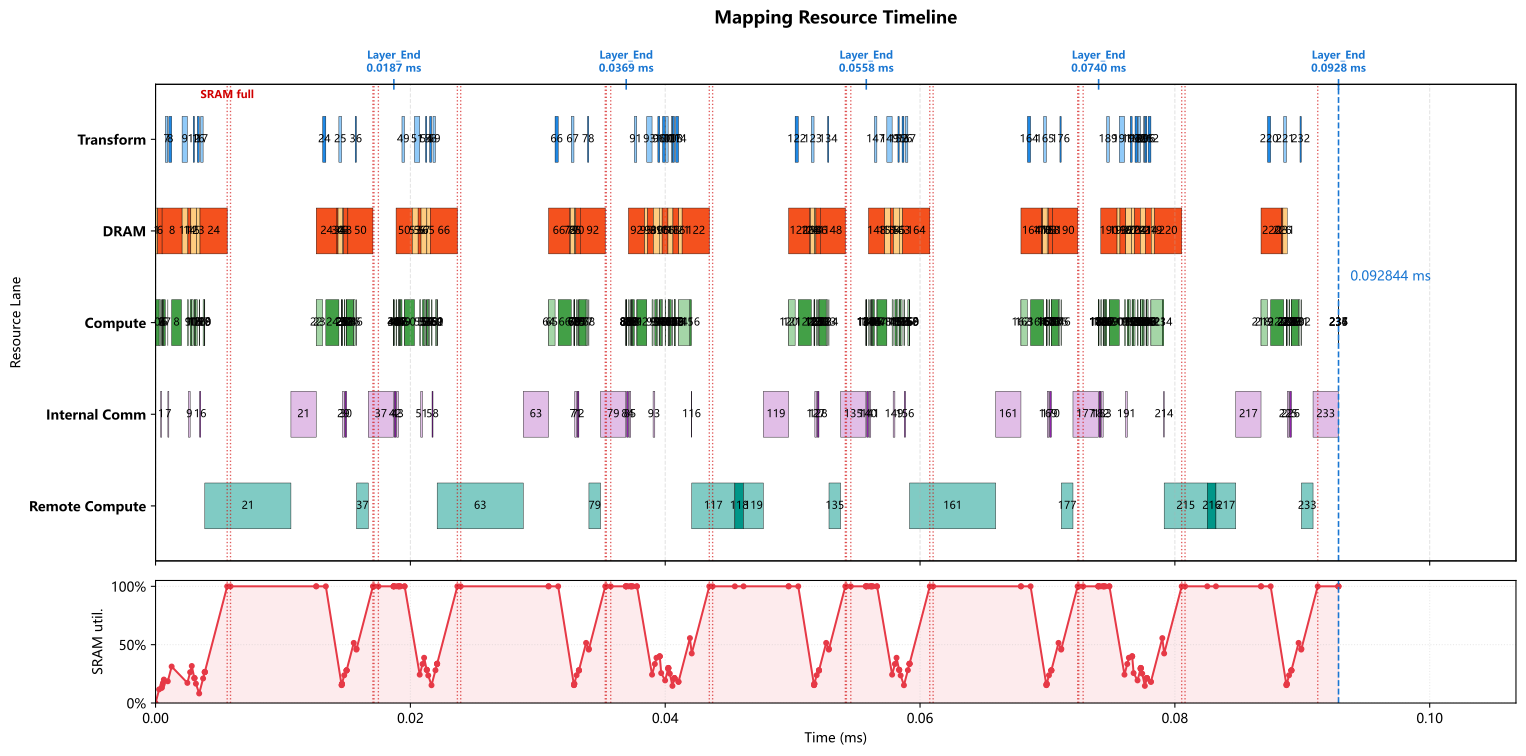

The file beside this chart, header and first rows:
op_index, op_name, op_type, cores, num_cores, partition, input_tensors, output_tensor, transform_ms, compute_ms, local_dram_ms, local_sram_ms, max_weight_capacity_per_core_bytes, max_kv_capacity_per_core_bytes, max_io_capacity_per_core_bytes, cumulative_weight_capacity_per_core_byte…, cumulative_kv_capacity_per_core_bytes, max_io_capacity_per_core_so_far_bytes, internal_comm_ms, op_latency_ms, step_latency_ms, compute_start_time_ms, prefetch_window_ms, prefetch_dram_hidden_ms
0, 0_ATTN_x_rsqrt, RMSNORM, 0-7, 8, batch_split, residual=<missing>, ATTN_x_rsqrt=batch_size@0-7, 0.000000000, 0.00028, 0.000000000, 0.000000000, 0.0, 0.0, 57344, 0.0, 0.0, 57344, 0.000000000, 0.00028, 0.00028, 0.000000000, 0.000000000, 0.000000000
1, 0_ATTN_hc_fn_linear, GEMM, 0-15, 16, input_split, residual=<missing>, ATTN_F=replicated@0-15, 0.000000000, 0.000112, 0.0001716, 0.000000000, 43008, 0.0, 14528, 43008, 0.0, 57344, 0.00009267, 0.0002047, 0.0002047, 0.00028, 0.00028, 0.0001716
2, 0_ATTN_F_rsqrt, ELEMENTWISE, 0, 1, batch_split, ATTN_F=replicated@0-15; ATTN_x_rsqrt=bat…, ATTN_pre_post_comb=batch_size@0, 0.000000000, 0.000000500, 0.000000000, 0.000000000, 0.0, 0.0, 384.0, 43008, 0.0, 57344, 0.000000000, 0.000000500, 0.000000500, 0.0004847, 0.000313, 0.000000000
3, 0_ATTN_pre_x, ELEMENTWISE, 0-7, 8, batch_split, previous=batch_size@0, chain_output=batch_size@0-7, 0.000000000, 0.000056, 0.000000000, 0.000000000, 0.0, 0.0, 57344, 43008, 0.0, 57344, 0.000000000, 0.000056, 0.000056, 0.0004852, 0.0003135, 0.000000000
4, 0_ATTN_pre_x_reducesum, REDUCE_SUM, 0-7, 8, batch_split, previous=batch_size@0-7, chain_output=batch_size@0-7, 0.000000000, 0.000042, 0.000000000, 0.000000000, 0.0, 0.0, 35840, 43008, 0.0, 57344, 0.000000000, 0.000042, 0.000042, 0.0005412, 0.0003695, 0.000000000
5, 0_ATTN_attn_norm, RMSNORM, 0-7, 8, batch_split, previous=batch_size@0-7, attn_norm_output=batch_size@0-7, 0.000000000, 0.00007, 0.000000000, 0.000000000, 0.0, 0.0, 14336, 43008, 0.0, 57344, 0.000000000, 0.00007, 0.00007, 0.0005832, 0.0004115, 0.000000000
6, 0_q_a_linear, GEMM, 0-255, 256, 2d_batch_output:2x128, attn_norm_output=batch_size@0-7, chain_output=2d:batch_size,q_lora_rank@0…, 0.000000000, 0.000112, 0.0003432, 0.000000000, 86016, 0.0, 28720, 129024, 0.0, 57344, 0.000000000, 0.000112, 0.000112, 0.0006532, 0.0004815, 0.0003432
7, 0_q_norm, RMSNORM, 0-15, 16, 2d_batch_q_lora_rank:4x4, previous=2d:batch_size,q_lora_rank@0-255, q_lora_normed=2d:batch_size,q_lora_rank@…, 0.0001957, 0.000007500, 0.000000000, 0.000000000, 0.0, 0.0, 1536, 129024, 0.0, 57344, 0.00007607, 0.00008357, 0.0002793, 0.0009609, 0.0004461, 0.000000000
8, 0_q_b_linear, GEMM, 0-255, 256, output_split, q_lora_normed=2d:batch_size,q_lora_rank@…, chain_output=heads*head_dim@0-255, 0.000219, 0.000768, 0.001569, 0.000000000, 393216, 0.0, 14336, 522240, 0.0, 57344, 0.000000000, 0.0008205, 0.001039, 0.001263, 0.0007486, 0.0007486
9, 0_qb_rnorm, RMSNORM, 0-63, 64, hidden_split, previous=heads*head_dim@0-255, query_heads_normed=heads*head_dim@0-63, 0.0004132, 0.00008, 0.000000000, 0.000000000, 0.0, 0.0, 16384, 522240, 0.0, 57344, 0.0001384, 0.0002184, 0.0006317, 0.002497, 0.0004132, 0.000000000
10, 0_q_rope, ELEMENTWISE, 0, 1, heads*head_dim_split, query_heads_normed=heads*head_dim@0-63, chain_output=heads*head_dim@0, 0.000000000, 0.000128, 0.000000000, 0.000000000, 0.0, 0.0, 131072, 522240, 0.0, 131072, 0.000000000, 0.000128, 0.000128, 0.002716, 0.0006317, 0.000000000
11, 0_kv_linear, GEMM, 0-63, 64, 2d_batch_output:2x32, attn_norm_output=batch_size@0-7, chain_output=2d:batch_size,head_dim@0-63, 0.000000000, 0.000112, 0.0004577, 0.000000000, 114688, 0.0, 28736, 636928, 0.0, 131072, 0.000000000, 0.000112, 0.000112, 0.002844, 0.0007597, 0.0004577
12, 0_kv_norm, RMSNORM, 0-7, 8, batch_split, previous=2d:batch_size,head_dim@0-63, window_kv_normed=batch_size@0-7, 0.00009375, 0.000005000, 0.000000000, 0.000000000, 0.0, 0.0, 1024, 636928, 0.0, 131072, 0.000000000, 0.000005000, 0.00009875, 0.003049, 0.0005078, 0.000000000
13, 0_kv_rope, ELEMENTWISE, 0, 1, batch_split, window_kv_normed=batch_size@0-7, chain_output=batch_size@0, 0.000000000, 0.000001000, 0.000000000, 0.000000000, 0.0, 0.0, 1024, 636928, 0.0, 131072, 0.000000000, 0.000001000, 0.000001000, 0.003054, 0.0005128, 0.000000000
14, 0_hca_compressor_wkv, GEMM, 0-255, 256, 2d_batch_output:2x128, attn_norm_output=batch_size@0-7, hca_compressor_kv=2d:batch_size,hca_comp…, 0.000000000, 0.000112, 0.0002288, 0.000000000, 57344, 0.0, 57376, 694272, 0.0, 131072, 0.000000000, 0.000112, 0.000112, 0.003055, 0.0005138, 0.0002288
15, 0_hca_compressor_wgate, GEMM, 0-127, 128, 2d_batch_output:2x64, attn_norm_output=batch_size@0-7, hca_compressor_gate=2d:batch_size,hca_co…, 0.000000000, 0.000112, 0.0004577, 0.000000000, 114688, 0.0, 57408, 808960, 0.0, 131072, 0.000000000, 0.000112, 0.000112, 0.003167, 0.0003969, 0.0003969
16, 0_hca_compressor_score_softmax, SOFTMAX, 0-15, 16, hca_compressor_window_split, hca_compressor_gate=2d:batch_size,hca_co…, hca_compressor_scores=hca_compressor_win…, 0.0001447, 0.00004, 0.000000000, 0.000000000, 0.0, 0.0, 16384, 808960, 0.0, 131072, 0.00007607, 0.0001161, 0.0002608, 0.003424, 0.000196, 0.000000000
17, 0_hca_compressor_kv_mul_score, ELEMENTWISE, 0, 1, hca_compressor_window_split, hca_compressor_kv=2d:batch_size,hca_comp…, hca_compressor_weighted_kv=hca_compresso…, 0.000192, 0.000128, 0.000000000, 0.000000000, 0.0, 0.0, 262144, 808960, 0.0, 262144, 0.000000000, 0.000128, 0.00032, 0.003732, 0.0005041, 0.000000000
18, 0_hca_compressor_kv_reducesum, REDUCE_SUM, 0-127, 128, hca_compressor_head_dim_split, hca_compressor_weighted_kv=hca_compresso…, hca_compressor_pooled_kv=hca_compressor_…, 0.000000000, 0.000001000, 0.000000000, 0.000000000, 0.0, 0.0, 1032, 808960, 0.0, 262144, 0.000000000, 0.000001000, 0.000001000, 0.00386, 0.0006321, 0.000000000
19, 0_hca_compressor_kv_rmsnorm, RMSNORM, 0, 1, hidden_split, hca_compressor_pooled_kv=hca_compressor_…, hca_compressor_kv_normed=hca_compressor_…, 0.000000000, 0.000005000, 0.000000000, 0.000000000, 0.0, 0.0, 2048, 808960, 0.0, 262144, 0.000000000, 0.000005000, 0.000005000, 0.003861, 0.0006331, 0.000000000
20, 0_hca_compressor_kv_rope, ELEMENTWISE, 0, 1, batch_split, hca_compressor_kv_normed=hca_compressor_…, compressed_kv_cache=batch_size@0, 0.000000000, 0.000000500, 0.000000000, 0.000000000, 0.0, 0.0, 2048, 808960, 0.0, 262144, 0.000000000, 0.000000500, 0.000000500, 0.003866, 0.0006381, 0.000000000
21, 0_DV_FA_flash_attn, REMOTE, 0-255, 256, manual, previous=batch_size@0, core_attn_output=replicated@0-255, 0.000000000, 0.006758, 0.000000000, 0.000000000, 0.0, 0.0, 0.0, 808960, 0.0, 262144, 0.001983, 0.008741, 0.008741, 0.003867, 0.0006386, 0.000000000
22, 0_inverse_rope, ELEMENTWISE, 0-255, 256, hidden_split, core_attn_output=replicated@0-255, chain_output=hidden@0-255, 0.000000000, 0.000000500, 0.000000000, 0.000000000, 0.0, 0.0, 512.0, 808960, 0.0, 262144, 0.000000000, 0.000000500, 0.000000500, 0.01261, 0.002394, 0.000000000
23, 0_wo_a_linear, GEMM, 0-255, 256, 2d_batch_output:4x64, core_attn_output=replicated@0-255, chain_output=2d:batch_size,o_lora_rank@0…, 0.000000000, 0.000512, 0.0002615, 0.000000000, 65536, 0.0, 131584, 874496, 0.0, 262144, 0.000000000, 0.000512, 0.000512, 0.01261, 0.002394, 0.0002615
24, 0_wo_b_linear, GEMM, 0-255, 256, 2d_batch_output:2x128, previous=2d:batch_size,o_lora_rank@0-255, o_b_proj_attnout=2d:batch_size,hidden@0-…, 0.0002445, 0.001024, 0.003761, 0.000000000, 917504, 0.0, 65760, 1792000, 0.0, 262144, 0.000000000, 0.001024, 0.001269, 0.01336, 0.002394, 0.002889
25, 0_ATTN_post_attnout, ELEMENTWISE, 0-255, 256, hidden_split, o_b_proj_attnout=2d:batch_size,hidden@0-…, chain_output=hidden@0-255, 0.0002145, 0.000002000, 0.000000000, 0.000000000, 0.0, 0.0, 1792, 1792000, 0.0, 262144, 0.000000000, 0.000002000, 0.0002165, 0.0146, 0.0003665, 0.000000000
26, 0_ATTN_comb_residual, ELEMENTWISE, 0-127, 128, hidden_split, ATTN_pre_post_comb=batch_size@0; residua…, ATTN_comb_residual=hidden@0-127, 0.000000000, 0.000014, 0.000000000, 0.000000000, 0.0, 0.0, 14336, 1792000, 0.0, 262144, 0.000000000, 0.000014, 0.000014, 0.01461, 0.0003685, 0.000000000
27, 0_ATTN_comb_residual_reducesum, REDUCE_SUM, 0-127, 128, hidden_split, previous=hidden@0-127, ATTN_comb_residual_reducesum=hidden@0-12…, 0.000000000, 0.0000105, 0.000000000, 0.000000000, 0.0, 0.0, 8960, 1792000, 0.0, 262144, 0.000000000, 0.0000105, 0.0000105, 0.01462, 0.0003825, 0.000000000
28, 0_ATTN_add, ELEMENTWISE, 0-127, 128, hidden_split, ATTN_comb_residual_reducesum=hidden@0-12…, residual=hidden@0-127, 0.000000000, 0.000003500, 0.000000000, 0.000000000, 0.0, 0.0, 3584, 1792000, 0.0, 262144, 0.000000000, 0.000003500, 0.000003500, 0.01463, 0.000393, 0.000000000
29, 0_FFN_x_rsqrt, RMSNORM, 0-63, 64, hidden_split, residual=hidden@0-127, FFN_x_rsqrt=hidden@0-63, 0.000000000, 0.000035, 0.000000000, 0.000000000, 0.0, 0.0, 7168, 1792000, 0.0, 262144, 0.0001384, 0.0001734, 0.0001734, 0.01463, 0.0003965, 0.000000000
30, 0_FFN_hc_fn_linear, GEMM, 0-31, 32, input_split, residual=hidden@0-127, FFN_F=replicated@0-31, 0.000000000, 0.000056, 0.00008581, 0.000000000, 21504, 0.0, 7360, 1813504, 0.0, 262144, 0.0001266, 0.0001826, 0.0001826, 0.01481, 0.0005699, 0.00008581
31, 0_FFN_F_rsqrt, ELEMENTWISE, 0, 1, hidden_split, FFN_F=replicated@0-31; FFN_x_rsqrt=hidde…, FFN_pre_post_comb=hidden@0, 0.000000000, 0.000000500, 0.000000000, 0.000000000, 0.0, 0.0, 384.0, 1813504, 0.0, 262144, 0.000000000, 0.000000500, 0.000000500, 0.01499, 0.0006667, 0.000000000
32, 0_FFN_pre_x, ELEMENTWISE, 0-127, 128, hidden_split, previous=hidden@0, chain_output=hidden@0-127, 0.000000000, 0.000003500, 0.000000000, 0.000000000, 0.0, 0.0, 3584, 1813504, 0.0, 262144, 0.000000000, 0.000003500, 0.000003500, 0.01499, 0.0006672, 0.000000000
33, 0_FFN_pre_x_reducesum, REDUCE_SUM, 0-127, 128, hidden_split, previous=hidden@0-127, chain_output=hidden@0-127, 0.000000000, 0.000003000, 0.000000000, 0.000000000, 0.0, 0.0, 2240, 1813504, 0.0, 262144, 0.000000000, 0.000003000, 0.000003000, 0.01499, 0.0006707, 0.000000000
34, 0_FFN_ffn_norm, RMSNORM, 0, 1, hidden_split, previous=hidden@0-127, ffn_norm_output=hidden@0, 0.000000000, 0.00056, 0.000000000, 0.000000000, 0.0, 0.0, 114688, 1813504, 0.0, 262144, 0.000000000, 0.00056, 0.00056, 0.015, 0.0006737, 0.000000000
35, 0_gate_linear, GEMM, 0-63, 64, 2d_batch_output:2x32, ffn_norm_output=hidden@0, routing_scores=2d:batch_size,num_experts…, 0.000000000, 0.000112, 0.0003432, 0.000000000, 86016, 0.0, 28720, 1899520, 0.0, 262144, 0.000000000, 0.000112, 0.000112, 0.01556, 0.001234, 0.0003432
36, 0_gate_topk, TOPK, 0, 1, batch_split, routing_scores=2d:batch_size,num_experts…, routing_topk=batch_size@0, 0.00009375, 0.000016, 0.000000000, 0.000000000, 0.0, 0.0, 3312, 1899520, 0.0, 262144, 0.000000000, 0.000016, 0.0001097, 0.01576, 0.001096, 0.000000000
37, 0_LPU_FFN, REMOTE, 0-255, 256, manual, ffn_norm_output=hidden@0; routing_topk=b…, FFN_out=replicated@0-255, 0.000000000, 0.0009127, 0.000000000, 0.000000000, 0.0, 0.0, 0.0, 1899520, 0.0, 262144, 0.001983, 0.002896, 0.002896, 0.01578, 0.001112, 0.000000000
38, 0_FFN_post_attnout, ELEMENTWISE, 0-255, 256, hidden_split, FFN_out=replicated@0-255; FFN_pre_post_c…, chain_output=hidden@0-255, 0.000000000, 0.000002000, 0.000000000, 0.000000000, 0.0, 0.0, 1792, 1899520, 0.0, 262144, 0.000000000, 0.000002000, 0.000002000, 0.01867, 0.002394, 0.000000000
39, 0_FFN_comb_residual, ELEMENTWISE, 0-127, 128, hidden_split, FFN_pre_post_comb=hidden@0; residual=hid…, FFN_comb_residual=hidden@0-127, 0.000000000, 0.000014, 0.000000000, 0.000000000, 0.0, 0.0, 14336, 1899520, 0.0, 262144, 0.000000000, 0.000014, 0.000014, 0.01868, 0.002394, 0.000000000
40, 0_FFN_comb_residual_reducesum, REDUCE_SUM, 0-127, 128, hidden_split, previous=hidden@0-127, FFN_comb_residual_reducesum=hidden@0-127, 0.000000000, 0.0000105, 0.000000000, 0.000000000, 0.0, 0.0, 8960, 1899520, 0.0, 262144, 0.000000000, 0.0000105, 0.0000105, 0.01869, 0.002394, 0.000000000
41, 0_FFN_add_layer_END, ELEMENTWISE, 0-127, 128, hidden_split, FFN_comb_residual_reducesum=hidden@0-127…, residual=hidden@0-127, 0.000000000, 0.000003500, 0.000000000, 0.000000000, 0.0, 0.0, 3584, 1899520, 0.0, 262144, 0.000000000, 0.000003500, 0.000003500, 0.0187, 0.002394, 0.000000000
42, 1_ATTN_x_rsqrt, RMSNORM, 0-63, 64, hidden_split, residual=hidden@0-127, ATTN_x_rsqrt=hidden@0-63, 0.000000000, 0.000035, 0.000000000, 0.000000000, 0.0, 0.0, 7168, 1899520, 0.0, 262144, 0.0001384, 0.0001734, 0.0001734, 0.0187, 0.002394, 0.000000000
43, 1_ATTN_hc_fn_linear, GEMM, 0-31, 32, input_split, residual=hidden@0-127, ATTN_F=replicated@0-31, 0.000000000, 0.000056, 0.00008581, 0.000000000, 21504, 0.0, 7360, 1921024, 0.0, 262144, 0.0001266, 0.0001826, 0.0001826, 0.01888, 0.002394, 0.00008581
44, 1_ATTN_F_rsqrt, ELEMENTWISE, 0, 1, hidden_split, ATTN_F=replicated@0-31; ATTN_x_rsqrt=hid…, ATTN_pre_post_comb=hidden@0, 0.000000000, 0.000000500, 0.000000000, 0.000000000, 0.0, 0.0, 384.0, 1921024, 0.0, 262144, 0.000000000, 0.000000500, 0.000000500, 0.01906, 0.002394, 0.000000000
45, 1_ATTN_pre_x, ELEMENTWISE, 0-7, 8, batch_split, previous=hidden@0, chain_output=batch_size@0-7, 0.000000000, 0.000056, 0.000000000, 0.000000000, 0.0, 0.0, 57344, 1921024, 0.0, 262144, 0.000000000, 0.000056, 0.000056, 0.01906, 0.002394, 0.000000000
46, 1_ATTN_pre_x_reducesum, REDUCE_SUM, 0-7, 8, batch_split, previous=batch_size@0-7, chain_output=batch_size@0-7, 0.000000000, 0.000042, 0.000000000, 0.000000000, 0.0, 0.0, 35840, 1921024, 0.0, 262144, 0.000000000, 0.000042, 0.000042, 0.01912, 0.002394, 0.000000000
47, 1_ATTN_attn_norm, RMSNORM, 0-7, 8, batch_split, previous=batch_size@0-7, attn_norm_output=batch_size@0-7, 0.000000000, 0.00007, 0.000000000, 0.000000000, 0.0, 0.0, 14336, 1921024, 0.0, 262144, 0.000000000, 0.00007, 0.00007, 0.01916, 0.002394, 0.000000000
48, 1_q_a_linear, GEMM, 0-255, 256, 2d_batch_output:2x128, attn_norm_output=batch_size@0-7, chain_output=2d:batch_size,q_lora_rank@0…, 0.000000000, 0.000112, 0.0003432, 0.000000000, 86016, 0.0, 28720, 2007040, 0.0, 262144, 0.000000000, 0.000112, 0.000112, 0.01923, 0.002394, 0.0003432
49, 1_q_norm, RMSNORM, 0-7, 8, batch_split, previous=2d:batch_size,q_lora_rank@0-255, q_lora_normed=batch_size@0-7, 0.0001957, 0.000015, 0.000000000, 0.000000000, 0.0, 0.0, 3072, 2007040, 0.0, 262144, 0.000000000, 0.000015, 0.0002107, 0.01954, 0.002394, 0.000000000
50, 1_q_b_linear, GEMM, 0-255, 256, 2d_batch_output:2x128, q_lora_normed=batch_size@0-7, chain_output=2d:batch_size,heads*head_di…, 0.000000000, 0.000768, 0.003238, 0.000000000, 786432, 0.0, 8192, 2793472, 0.0, 262144, 0.000000000, 0.000768, 0.000768, 0.01955, 0.002394, 0.002639
51, 1_qb_rnorm, RMSNORM, 0-63, 64, hidden_split, previous=2d:batch_size,heads*head_dim@0-…, query_heads_normed=heads*head_dim@0-63, 0.0004132, 0.00008, 0.000000000, 0.000000000, 0.0, 0.0, 16384, 2793472, 0.0, 262144, 0.0001384, 0.0002184, 0.0006317, 0.02073, 0.0005821, 0.000000000
52, 1_q_rope, ELEMENTWISE, 0, 1, heads*head_dim_split, query_heads_normed=heads*head_dim@0-63, chain_output=heads*head_dim@0, 0.000000000, 0.000128, 0.000000000, 0.000000000, 0.0, 0.0, 131072, 2793472, 0.0, 262144, 0.000000000, 0.000128, 0.000128, 0.02095, 0.0008005, 0.000000000
53, 1_kv_linear, GEMM, 0-63, 64, 2d_batch_output:2x32, attn_norm_output=batch_size@0-7, chain_output=2d:batch_size,head_dim@0-63, 0.000000000, 0.000112, 0.0004577, 0.000000000, 114688, 0.0, 28736, 2908160, 0.0, 262144, 0.000000000, 0.000112, 0.000112, 0.02108, 0.0009285, 0.0004577
54, 1_kv_norm, RMSNORM, 0-7, 8, batch_split, previous=2d:batch_size,head_dim@0-63, window_kv_normed=batch_size@0-7, 0.00009375, 0.000005000, 0.000000000, 0.000000000, 0.0, 0.0, 1024, 2908160, 0.0, 262144, 0.000000000, 0.000005000, 0.00009875, 0.02128, 0.0006766, 0.000000000
55, 1_kv_rope, ELEMENTWISE, 0, 1, batch_split, window_kv_normed=batch_size@0-7, chain_output=batch_size@0, 0.000000000, 0.000001000, 0.000000000, 0.000000000, 0.0, 0.0, 1024, 2908160, 0.0, 262144, 0.000000000, 0.000001000, 0.000001000, 0.02129, 0.0006816, 0.000000000
56, 1_hca_compressor_wkv, GEMM, 0-255, 256, 2d_batch_output:2x128, attn_norm_output=batch_size@0-7, hca_compressor_kv=2d:batch_size,hca_comp…, 0.000000000, 0.000112, 0.0002288, 0.000000000, 57344, 0.0, 57376, 2965504, 0.0, 262144, 0.000000000, 0.000112, 0.000112, 0.02129, 0.0006826, 0.0002288
57, 1_hca_compressor_wgate, GEMM, 0-127, 128, 2d_batch_output:2x64, attn_norm_output=batch_size@0-7, hca_compressor_gate=2d:batch_size,hca_co…, 0.000000000, 0.000112, 0.0004577, 0.000000000, 114688, 0.0, 57408, 3080192, 0.0, 262144, 0.000000000, 0.000112, 0.000112, 0.0214, 0.0005658, 0.0004577
58, 1_hca_compressor_score_softmax, SOFTMAX, 0-15, 16, hca_compressor_window_split, hca_compressor_gate=2d:batch_size,hca_co…, hca_compressor_scores=hca_compressor_win…, 0.0001447, 0.00004, 0.000000000, 0.000000000, 0.0, 0.0, 16384, 3080192, 0.0, 262144, 0.00007607, 0.0001161, 0.0002608, 0.02166, 0.0003649, 0.000000000
59, 1_hca_compressor_kv_mul_score, ELEMENTWISE, 0, 1, hca_compressor_window_split, hca_compressor_kv=2d:batch_size,hca_comp…, hca_compressor_weighted_kv=hca_compresso…, 0.000192, 0.000128, 0.000000000, 0.000000000, 0.0, 0.0, 262144, 3080192, 0.0, 262144, 0.000000000, 0.000128, 0.00032, 0.02197, 0.0006729, 0.000000000
... 178 more rows
